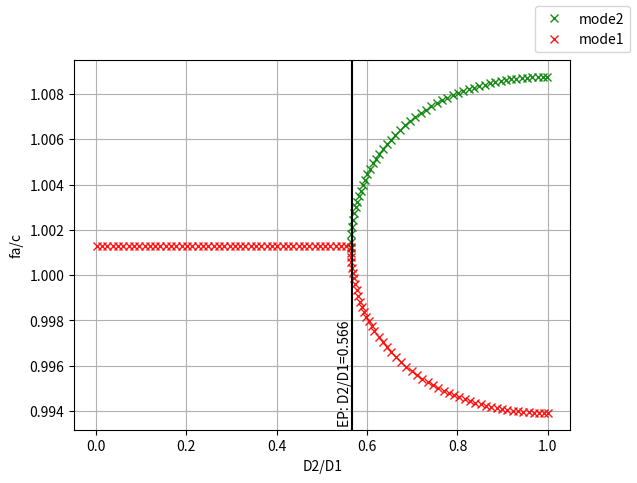
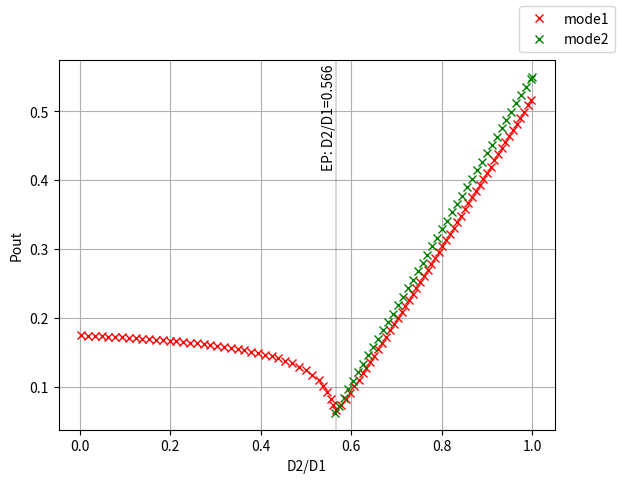

Write the Python code that produced these figures, in order.
# Copyright (C) 2024 Thomas Wimmer
#
# This file is part of saltx (https://github.com/twmr/saltx)
#
# SPDX-License-Identifier:    LGPL-3.0-or-later
"""This script contains the data from the plots of the Nonlinear EP paper
https://doi.org/10.1063/5.0105963."""

import numpy as np

# Note that in fig S1 in the SM, D1 is fixed to 0.95 (there is a typo in the caption of
# the figure in the SM)

figs1_freq_mode1_data = np.array(
    [
        (0.0014735676412201415, 1.001293299982386),
        (0.013234040815910009, 1.0012941723425597),
        (0.02499451399059993, 1.0012941723425597),
        (0.036754987165289854, 1.0012941723425597),
        (0.04851546033997978, 1.0012941723425597),
        (0.0602759335146697, 1.0012941723425597),
        (0.07203640668935962, 1.0012941723425597),
        (0.08379687986404954, 1.0012941723425597),
        (0.09555735303873947, 1.0012941723425597),
        (0.10731782621342939, 1.0012941723425597),
        (0.11907829938811926, 1.0012941723425597),
        (0.13083877256280918, 1.0013011512239482),
        (0.1425992457374991, 1.001303768304469),
        (0.15435971891218903, 1.001303768304469),
        (0.16612019208687895, 1.001303768304469),
        (0.17788066526156887, 1.001303768304469),
        (0.1896411384362588, 1.001303768304469),
        (0.20140161161094872, 1.001303768304469),
        (0.21316208478563864, 1.001303768304469),
        (0.22492255796032856, 1.0013063853849897),
        (0.23668303113501843, 1.0013133642663783),
        (0.2484435043097084, 1.0013133642663783),
        (0.2602039774843983, 1.0013133642663783),
        (0.27196445065908825, 1.0013133642663783),
        (0.2837249238337781, 1.0013133642663783),
        (0.295485397008468, 1.0013133642663783),
        (0.30724587018315797, 1.0013133642663783),
        (0.31900634335784783, 1.0013133642663783),
        (0.3307668165325378, 1.0013133642663783),
        (0.3425272897072277, 1.0013133642663783),
        (0.35428776288191766, 1.0013133642663783),
        (0.3660482360566075, 1.0013133642663783),
        (0.3778087092312975, 1.0013133642663783),
        (0.38956918240598737, 1.0013133642663783),
        (0.40132965558067724, 1.0013133642663783),
        (0.4130901287553672, 1.0013133642663783),
        (0.4248506019300571, 1.0013133642663783),
        (0.43661107510474706, 1.0013133642663783),
        (0.4483715482794369, 1.0013133642663783),
        (0.4601320214541269, 1.0013133642663783),
        (0.47189249462881677, 1.0013133642663783),
        (0.48365296780350675, 1.0013133642663783),
        (0.4954134409781966, 1.0013133642663783),
        (0.5071739141528865, 1.0013133642663783),
        (0.5189343873275765, 1.0013133642663783),
        (0.5306948605022663, 1.0013133642663783),
        (0.5424553336769563, 1.0013133642663783),
        (0.5542158068516462, 1.0013124919062046),
        (0.5634370869545281, 1.0012258011139559),
        (0.5639907455942456, 1.001003551781878),
        (0.5649071461013643, 1.0008047782851854),
        (0.5652126129370706, 1.0005689917925569),
        (0.567198147369161, 1.000331834448227),
        (0.5681145478762798, 1.0000826821515107),
        (0.5702528157262233, 0.9998571770466422),
        (0.5734602175011388, 0.999607415482503),
        (0.5765339775354328, 0.999353389046404),
        (0.5800694090373281, 0.9990984417856774),
        (0.5852206906758287, 0.9988340076080632),
        (0.589497226375716, 0.9985977070460468),
        (0.5937737620756032, 0.9983913938649969),
        (0.5985848647379763, 0.9981735655296557),
        (0.6039305343628354, 0.9979595755790784),
        (0.6098107709501803, 0.9977404677821494),
        (0.6161283805068319, 0.9975325552741146),
        (0.6253132128622716, 0.9972859390530456),
        (0.6349354181870179, 0.9970371637405471),
        (0.6440230565492783, 0.9968096594769474),
        (0.6536452618740246, 0.9965900185710235),
        (0.6638020341612568, 0.9963762418640442),
        (0.6750279403734608, 0.9961681839626471),
        (0.6867884135481507, 0.995957945160816),
        (0.6985488867228407, 0.9957677706429772),
        (0.7103093598975305, 0.9955924262480891),
        (0.7220698330722205, 0.995433656696499),
        (0.7338303062469104, 0.9952836107466444),
        (0.7455907794216002, 0.9951483949197407),
        (0.7573512525962903, 0.995019285614052),
        (0.7691117257709802, 0.9949015169906196),
        (0.7808721989456701, 0.9947924719689231),
        (0.7926326721203599, 0.9946921505489622),
        (0.8043931452950498, 0.9945996803705635),
        (0.8161536184697399, 0.9945141890735534),
        (0.8279140916444298, 0.9944339319375847),
        (0.8396745648191196, 0.9943615260431782),
        (0.8514350379938095, 0.9942952266699867),
        (0.8631955111684996, 0.9942341614578366),
        (0.8749559843431894, 0.9941809474872486),
        (0.8867164575178793, 0.994131222957355),
        (0.8984769306925692, 0.9940876049486764),
        (0.910237403867259, 0.9940466040205185),
        (0.9219978770419491, 0.9940143266940963),
        (0.933758350216639, 0.9939872835287156),
        (0.9455188233913289, 0.9939619850836819),
        (0.9572792965660187, 0.9939419207996898),
        (0.9690397697407088, 0.9939314524776068),
        (0.9808002429153987, 0.9939244735962183),
        (0.9925607160900886, 0.993920984155524),
        (0.9995100866024053, 0.993914877634309),
    ]
)

figs1_freq_mode2_data = np.asarray(
    [
        (0.5642092746730116, 1.0012113127001065),
        (0.5640755974930528, 1.0014732969648665),
        (0.5650598795192174, 1.001813725137363),
        (0.5661544690138314, 1.0021194250667593),
        (0.5688273038262609, 1.0024339593737863),
        (0.5714746830690483, 1.0027349374806558),
        (0.5745293514261106, 1.0030166475052789),
        (0.577736753201026, 1.003245351264117),
        (0.5814787219384274, 1.0034892486293117),
        (0.5857552576383146, 1.003730347172283),
        (0.5904475676423576, 1.003970379497264),
        (0.5953774629630609, 1.0042065467820318),
        (0.6007994992968465, 1.004455356365823),
        (0.6071379361377508, 1.0047135334362398),
        (0.6135527396875817, 1.0049406378680932),
        (0.6199675432374125, 1.0051453517221582),
        (0.6269169137497294, 1.0053546350818943),
        (0.6349354181870179, 1.0055763703445841),
        (0.6434884895867924, 1.005793478982782),
        (0.6520415609865668, 1.0059913956971613),
        (0.6616637663113132, 1.0061996280705932),
        (0.6723551055610313, 1.0064145776173614),
        (0.6835810117732353, 1.0066199312022204),
        (0.6953414849479252, 1.0068170846014477),
        (0.7071019581226151, 1.0070011525980715),
        (0.7188624312973051, 1.0071669010310504),
        (0.730622904471995, 1.0073230535021198),
        (0.7423833776466849, 1.007466120570586),
        (0.7541438508213748, 1.0076013363974896),
        (0.7659043239960647, 1.007725211542137),
        (0.7776647971707545, 1.0078386183647012),
        (0.7894252703454446, 1.0079441739457036),
        (0.8011857435201345, 1.0080410059249703),
        (0.8129462166948244, 1.0081308590228482),
        (0.8247066898695142, 1.008212860879164),
        (0.8364671630442043, 1.008290500934612),
        (0.8482276362188942, 1.0083594173883241),
        (0.859988109393584, 1.0084248444013422),
        (0.8717485825682739, 1.008482420172798),
        (0.8835090557429638, 1.0085338894230387),
        (0.8952695289176539, 1.0085792521520645),
        (0.9070300020923437, 1.0086202530802224),
        (0.9187904752670336, 1.0086542751269918),
        (0.9305509484417235, 1.0086874248135875),
        (0.9423114216164136, 1.0087092338179269),
        (0.9540718947911034, 1.008735404623134),
        (0.9658323679657933, 1.0087450005850433),
        (0.9775928411404832, 1.0087545965469527),
        (0.989353314315173, 1.008759830707994),
        (0.9979063857149476, 1.0087636690927577),
    ]
)

figs1_intensity_single_mode_data = """
0.003691836734693865, 0.17495441928750033,
0.018702721088435376, 0.17480716628816556,
0.03371360544217686, 0.17407090129149178,
0.04872448979591837, 0.1737763952928223,
0.06373537414965985, 0.17318738329548322,
0.07874625850340133, 0.1727088110476453,
0.09375714285714282, 0.17219342554997363,
0.10876802721088435, 0.17156760030280094,
0.12377891156462584, 0.17086814855596083,
0.13878979591836732, 0.17024232330878813,
0.1538006802721088, 0.16954287156194803,
0.16881156462585034, 0.16873298006560689,
0.18382244897959182, 0.1680703415686005,
0.1988333333333333, 0.1671868235725919,
0.2138442176870748, 0.16637693207625076,
0.22885510204081633, 0.16538297433074123,
0.2438659863945578, 0.16438901658523158,
0.2588768707482993, 0.1632846190902209,
0.2738877551020408, 0.16229066134471132,
0.28889863945578226, 0.1610021976005322,
0.3039095238095238, 0.15971373385635312,
0.3189204081632652, 0.15824120386300555,
0.33393129251700676, 0.15680548711949166,
0.3489421768707483, 0.15525933062647673,
0.3639530612244897, 0.15352910788429341,
0.37896394557823126, 0.15157800564310786,
0.3939748299319728, 0.1494796504025876,
0.40898571428571423, 0.14712360241323152,
0.42399659863945577, 0.1445098616750396,
0.4390074829931972, 0.14156480168834445,
0.45401836734693873, 0.13825160920331248,
0.46902925170068027, 0.13434940472094148,
0.4840401360544217, 0.12982137499139773,
0.49905102040816324, 0.12433620076617802,
0.5140619047619046, 0.11748893629711199,
0.527708163265306, 0.10961090083270253,
0.5386251700680271, 0.10128058829890774,
0.547495238095238, 0.09240070653545296,
0.5543183673469387, 0.08318819076457235,
0.5593674829931974, 0.07413765329295996,
0.5656902494331066, 0.06618046934140809,
0.5781993197278912, 0.07374427742330847,
0.5877517006802722, 0.08276878266825283,
0.5973040816326529, 0.09208253487617613,
0.6068564625850339, 0.10133843769150364,
0.6164088435374149, 0.11082573807721424,
0.6252789115646258, 0.11973454453696697,
0.6334666666666666, 0.1280359323744638,
0.6416544217687075, 0.13647230212801753,
0.6505244897959184, 0.14553537363469232,
0.6600768707482993, 0.1552540715907862,
0.66894693877551, 0.1644810497098158,
0.6771346938775509, 0.17291741946336953,
0.6860047619047618, 0.18221188854042758,
0.6948748299319727, 0.19140994196315925,
0.7030625850340135, 0.19998129363276979,
0.7112503401360544, 0.20862013626040882,
0.7194380952380952, 0.2172589788880478,
0.727625850340136, 0.22583033055765833,
0.7358136054421769, 0.23460415510135418,
0.7440013605442175, 0.2433104886870216,
0.7521891156462583, 0.25194933131466063,
0.7603768707482992, 0.2607906468163849,
0.76856462585034, 0.26949698040205233,
0.7767523809523809, 0.2781358230296913,
0.7849401360544217, 0.2871121204474725,
0.7931278911564625, 0.29588594499116827,
0.8013156462585034, 0.3045922785768357,
0.8095034013605442, 0.31363606695264534,
0.8176911564625851, 0.32240989149634114,
0.8258789115646259, 0.3313861889141223,
0.8340666666666667, 0.3400250315417613,
0.8422544217687074, 0.3490013289595424,
0.8504421768707482, 0.3577751535032383,
0.858629931972789, 0.36668395996299097,
0.8668176870748299, 0.37566025738077213,
0.8750054421768707, 0.3845015728824964,
0.8831931972789115, 0.39347787030027753,
0.8913809523809524, 0.4022516948439734,
0.8995687074829932, 0.41122799226175455,
0.9077564625850341, 0.4200018168054504,
0.9159442176870749, 0.4291130961392884,
0.9241319727891155, 0.43788692068298424,
0.9323197278911564, 0.4467282361847085,
0.9405074829931972, 0.45563704264446125,
0.948695238095238, 0.4645458491042139,
0.9568829931972789, 0.4733196736479098,
0.9650707482993197, 0.48216098914963407,
0.9732585034013606, 0.49120477752544367,
0.9814462585034014, 0.4999786020691395,
0.9896340136054422, 0.5088874085288922,
0.9971394557823128, 0.5163384102952309
"""
figs1_intensity_single_mode_data = np.fromstring(
    figs1_intensity_single_mode_data, sep=","
).reshape((-1, 2))


figs1_intensity_second_mode_data = """
0.5641693811074919, 0.062452107279693636,
0.5720168166684676, 0.07279350495017534,
0.5829219218755628, 0.08472981343276043,
0.5938270270826578, 0.09666612191534563,
0.604732132289753, 0.1088696611848543,
0.6156372374968482, 0.12116227738333746,
0.6265423427039432, 0.13354397051079508,
0.6374474479110384, 0.1458365867092783,
0.6483525531181333, 0.15759474133391438,
0.6592576583252285, 0.17015458831932107,
0.6701627635323237, 0.18226905065985521,
0.6810678687394187, 0.19456166685833837,
0.6919729739465139, 0.20676520612784705,
0.7028780791536091, 0.21887966846838114,
0.7137831843607041, 0.2313504385248134,
0.7246882895677993, 0.24337582393637303,
0.7355933947748943, 0.2556684401348562,
0.7464984999819895, 0.2679610563333394,
0.7574036051890847, 0.28025367253182254,
0.7683087103961797, 0.29227905794338216,
0.7792138156032749, 0.30466075107083984,
0.7901189208103698, 0.3168642903403485,
0.801024026017465, 0.3290678296098572,
0.81192913122456, 0.34136044580834035,
0.8228342364316552, 0.35356398507784903,
0.8337393416387504, 0.3660347551342812,
0.8446444468458454, 0.3777929097589173,
0.8555495520529406, 0.39044183367329854,
0.8664546572600356, 0.40246721908485816,
0.8773597624671308, 0.4147598352833413,
0.888264867674226, 0.42723060533977353,
0.899169972881321, 0.4395232215382567,
0.9100750780884161, 0.45154860694981636,
0.9209801832955111, 0.463573992361376,
0.9318852885026063, 0.4756884547019101,
0.9427903937097015, 0.48789199397141875,
0.9536954989167965, 0.49973922552502936,
0.9646006041238917, 0.5120318417235125,
0.9755057093309867, 0.5241463040640466,
0.9864108145380819, 0.5359935356176573,
0.996407160977919, 0.5467896594093685,
0.9993485342019544, 0.550191570881226
"""
figs1_intensity_second_mode_data = np.fromstring(
    figs1_intensity_second_mode_data, sep=","
).reshape((-1, 2))


def main():
    import matplotlib.pyplot as plt

    fig, ax = plt.subplots()

    ax.plot(
        figs1_freq_mode2_data[:, 0],
        figs1_freq_mode2_data[:, 1],
        "gx",
        alpha=0.9,
        label="mode2",
    )
    ax.plot(
        figs1_freq_mode1_data[:, 0],
        figs1_freq_mode1_data[:, 1],
        "rx",
        alpha=0.9,
        label="mode1",
    )

    ax.axvline(x=0.566, c="k")
    ax.text(
        0.566,
        0.01,
        "EP: D2/D1=0.566",
        color="k",
        ha="right",
        va="bottom",
        rotation=90,
        transform=ax.get_xaxis_transform(),
    )
    ax.grid(True)
    ax.set_xlabel("D2/D1")
    ax.set_ylabel("fa/c")
    fig.legend()

    fig, ax = plt.subplots()
    data = figs1_intensity_single_mode_data
    ax.plot(data[:, 0], data[:, 1], "rx", label="mode1")

    data2 = figs1_intensity_second_mode_data
    ax.plot(data2[:, 0], data2[:, 1], "gx", label="mode2")

    ax.axvline(x=0.566, c="k", linewidth=0.2)
    ax.text(
        0.566,
        0.99,
        "EP: D2/D1=0.566",
        color="k",
        ha="right",
        va="top",
        rotation=90,
        transform=ax.get_xaxis_transform(),
    )

    ax.grid(True)
    ax.set_xlabel("D2/D1")
    ax.set_ylabel("Pout")
    fig.legend()

    plt.show()


if __name__ == "__main__":
    main()
